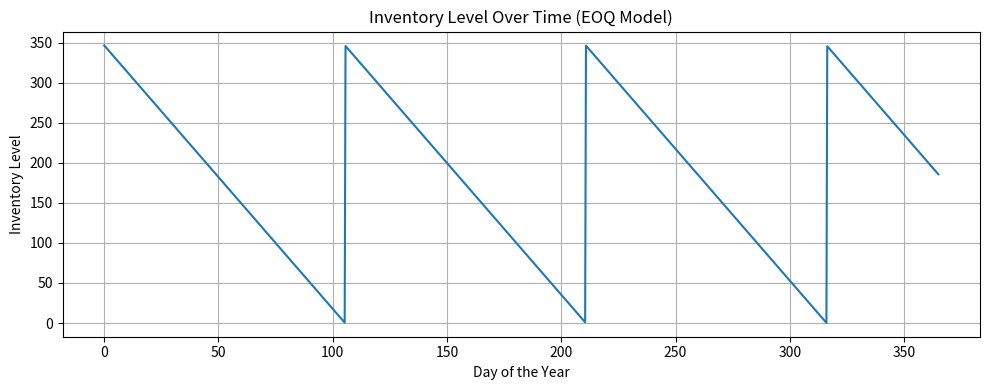

Reproduce this figure in Python.
"""
Project 809. Inventory Optimization System

An inventory optimization system ensures the right amount of stock is maintained to meet demand while minimizing holding and shortage costs. In this basic implementation, we simulate inventory levels, demand, and restocking using the Economic Order Quantity (EOQ) model—a classic approach in operations.

This model calculates the optimal order quantity that minimizes total inventory cost and simulates how inventory levels fluctuate over time with regular replenishment cycles.
"""

import numpy as np
import matplotlib.pyplot as plt
 
# Input values for the EOQ model
annual_demand = 1200     # units per year
ordering_cost = 100      # cost to place one order
holding_cost = 2         # cost to hold one unit for a year
 
# EOQ formula: sqrt((2 * D * S) / H)
eoq = np.sqrt((2 * annual_demand * ordering_cost) / holding_cost)
 
# Calculate number of orders and total costs
num_orders = annual_demand / eoq
total_ordering_cost = num_orders * ordering_cost
avg_inventory = eoq / 2
total_holding_cost = avg_inventory * holding_cost
total_inventory_cost = total_ordering_cost + total_holding_cost
 
# Display results
print(f"Economic Order Quantity (EOQ): {eoq:.2f} units")
print(f"Number of Orders per Year: {num_orders:.1f}")
print(f"Total Ordering Cost: ${total_ordering_cost:.2f}")
print(f"Total Holding Cost: ${total_holding_cost:.2f}")
print(f"Total Inventory Cost: ${total_inventory_cost:.2f}")
 
# Visualize inventory level over time
cycle_days = 365 / num_orders
time = np.linspace(0, 365, 1000)
inventory = eoq - (eoq / cycle_days) * (time % cycle_days)
 
plt.figure(figsize=(10, 4))
plt.plot(time, inventory)
plt.title('Inventory Level Over Time (EOQ Model)')
plt.xlabel('Day of the Year')
plt.ylabel('Inventory Level')
plt.grid(True)
plt.tight_layout()
plt.show()